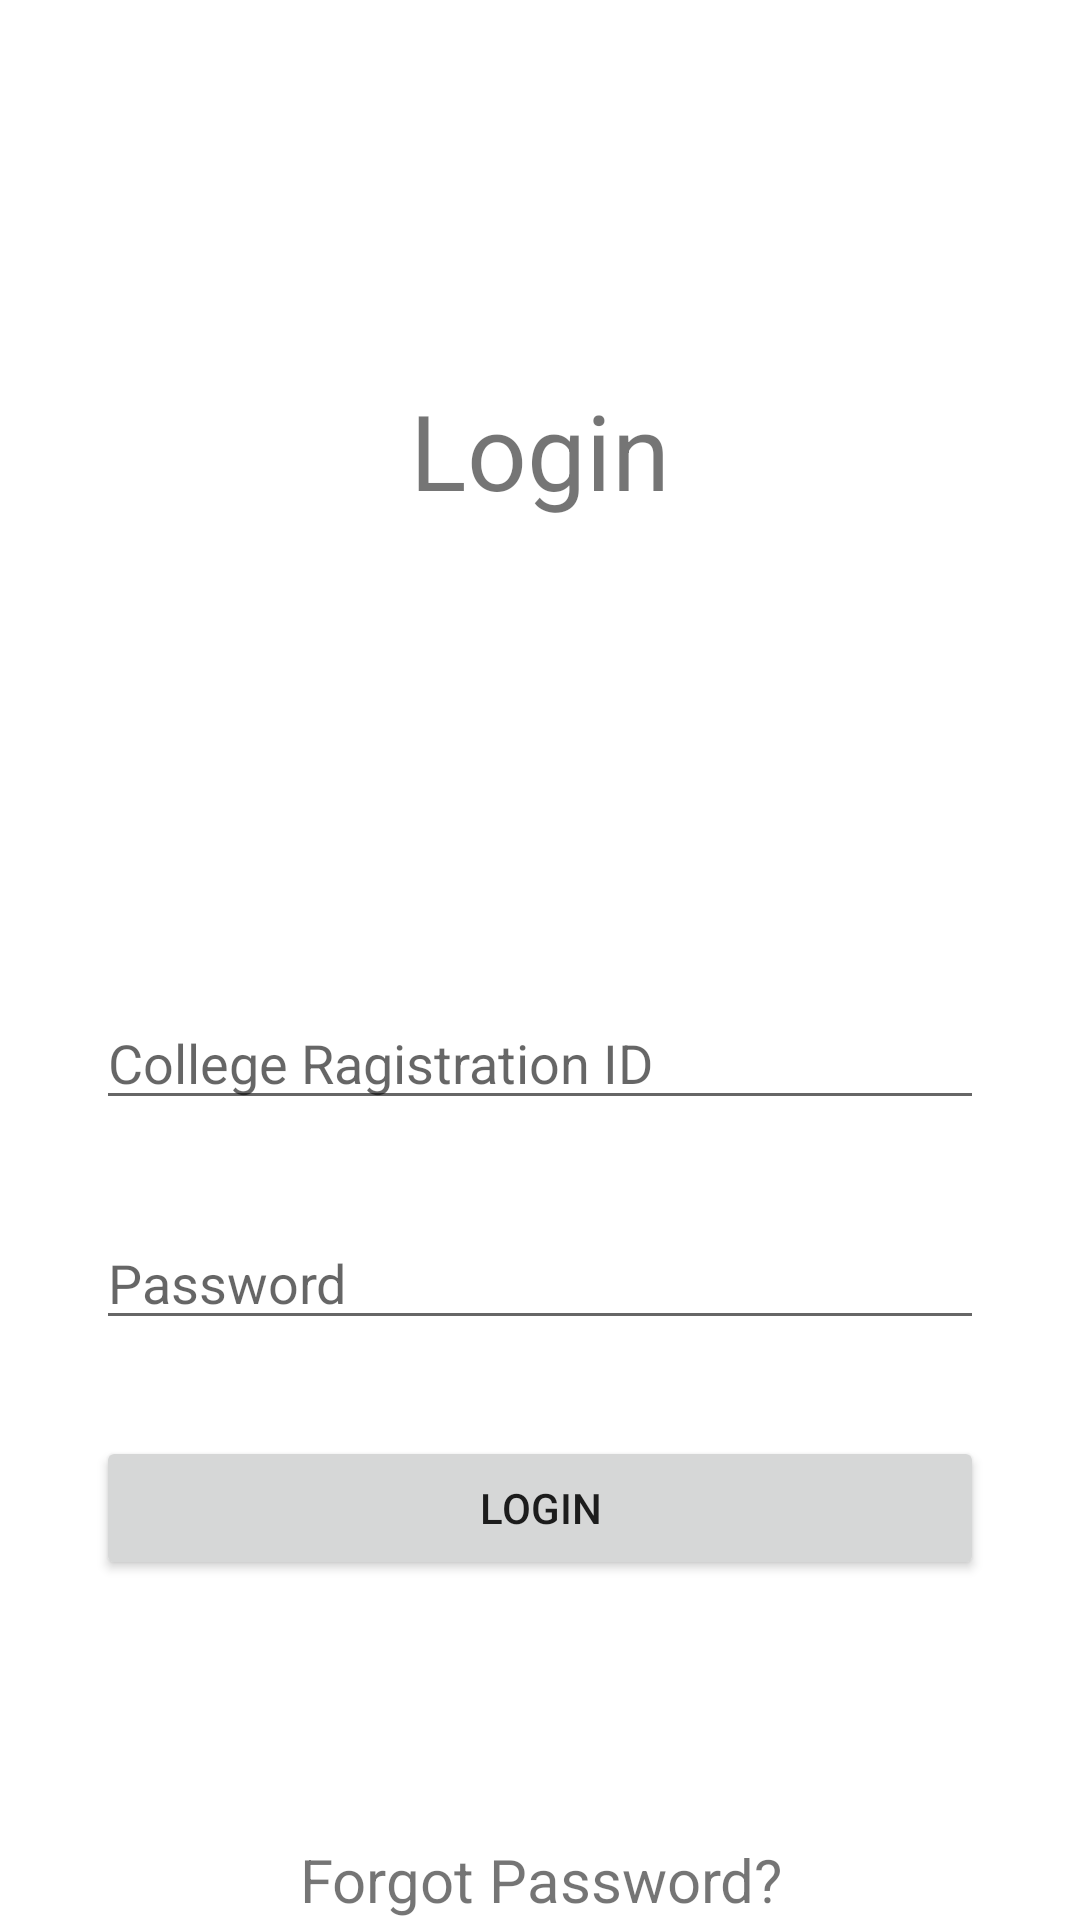

Produce the Android XML layout that renders to this screen, including the resource entries it uses.
<!-- AndroidManifest.xml: application theme Theme.ENotice -->
<!-- res/layout/activity_login.xml -->
<LinearLayout xmlns:android="http://schemas.android.com/apk/res/android"
    android:layout_width="match_parent"
    android:layout_height="match_parent"
    android:orientation="vertical">

    <TextView
        android:layout_width="match_parent"
        android:layout_height="300dp"
        android:gravity="center"
        android:text="Login"
        android:textSize="35sp"></TextView>

    <EditText
        android:id="@+id/etxt_login_collegeID"
        android:layout_width="match_parent"
        android:layout_height="wrap_content"
        android:layout_margin="32dp"
        android:hint="College Ragistration ID" />

    <EditText
        android:id="@+id/etxt_login_password"
        android:layout_width="match_parent"
        android:layout_height="wrap_content"
        android:layout_marginLeft="32dp"
        android:layout_marginTop="0dp"
        android:layout_marginRight="32dp"
        android:layout_marginBottom="32dp"
        android:hint="Password" />

    <Button
        android:id="@+id/btn_login_login"
        android:layout_width="match_parent"
        android:layout_height="wrap_content"
        android:layout_marginLeft="32dp"
        android:layout_marginTop="0dp"
        android:layout_marginRight="32dp"
        android:text="Login" />

    <TextView
        android:id="@+id/txt_login_forgotPassword"
        android:layout_width="match_parent"
        android:layout_height="0dp"
        android:layout_weight="1"
        android:gravity="center|bottom"
        android:text="Forgot Password?"
        android:textSize="20dp" />
</LinearLayout>
<!-- resources referenced by this layout -->
<resources>
  <style name="Theme.ENotice" parent="Theme.MaterialComponents.Light.NoActionBar">
          <item name="colorPrimary">@color/blue</item>
          <item name="colorPrimaryDark">@color/dark_blue</item>
          <item name="colorAccent">@color/light_blue</item>
      </style>
  <color name="blue">#2195f2</color>
  <color name="dark_blue">#0068bf</color>
  <color name="light_blue">#6ec5ff</color>
</resources>
